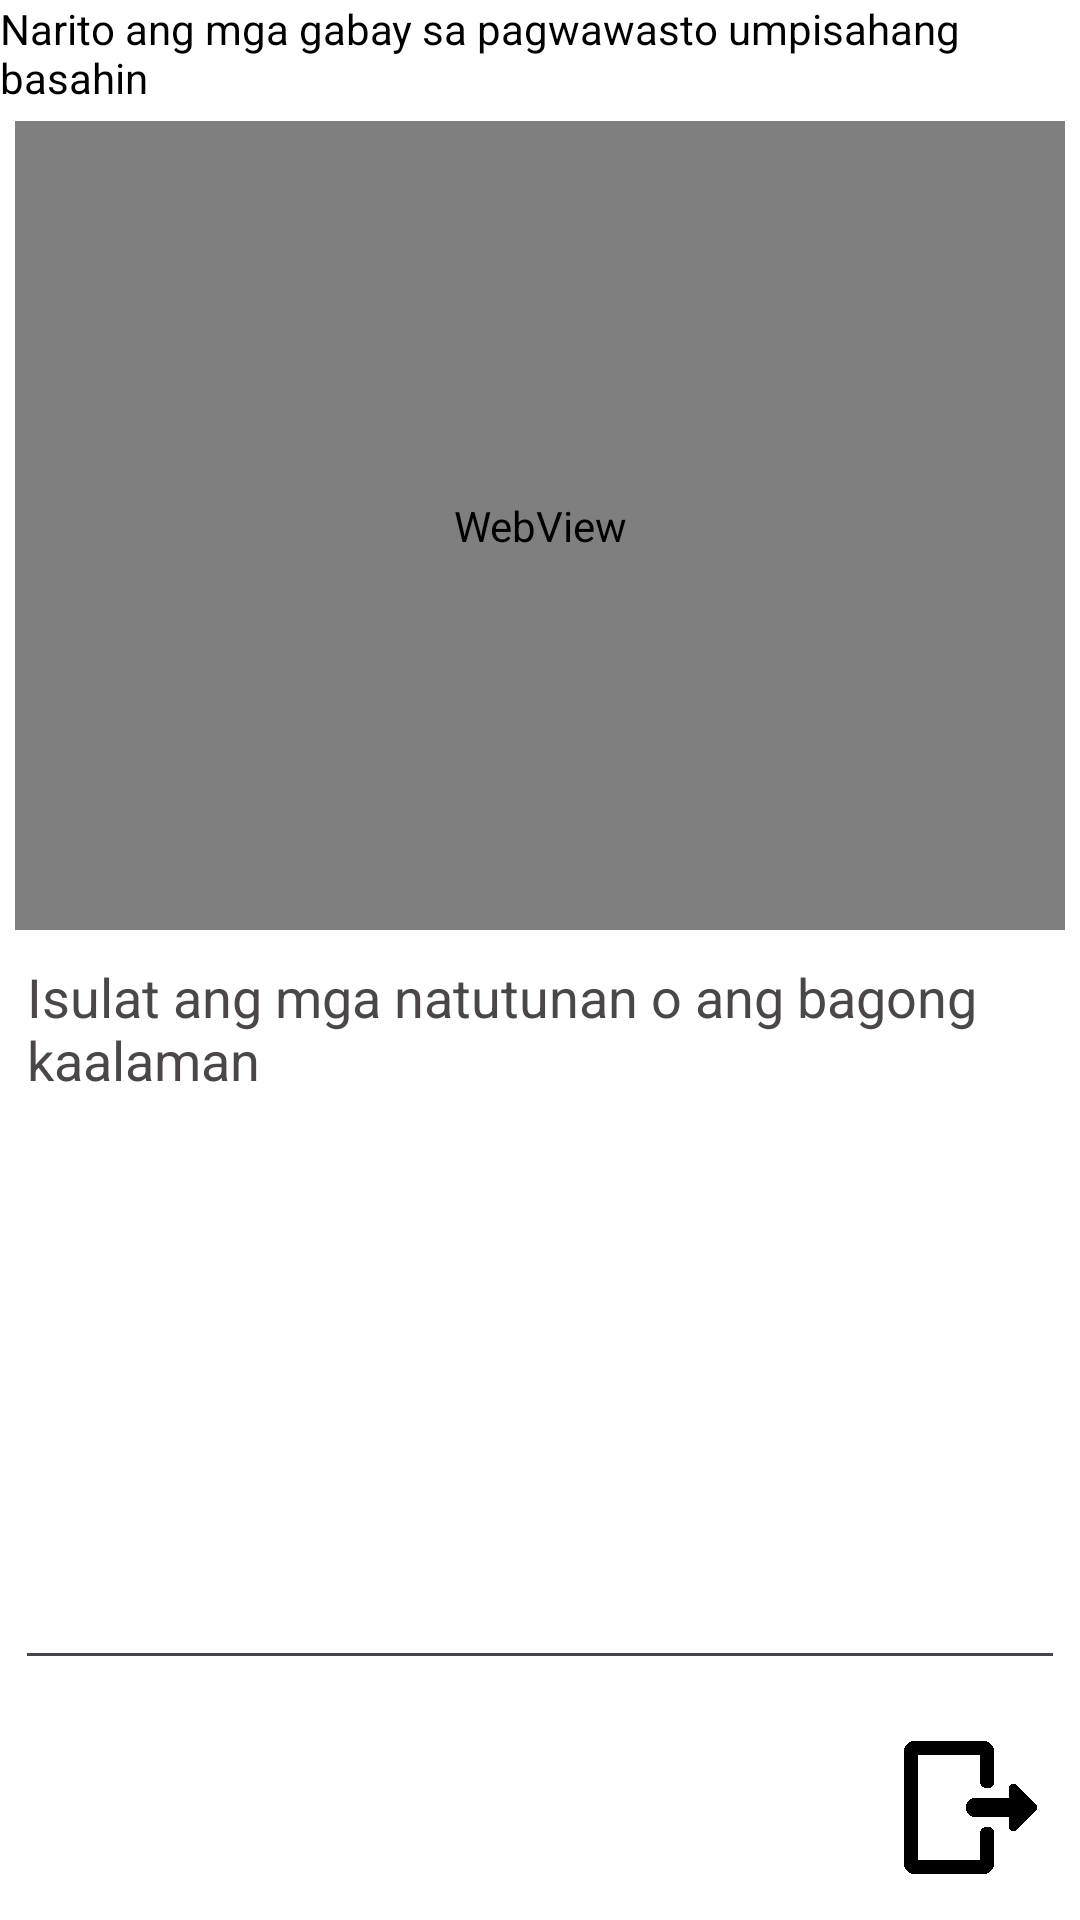

This screen was rendered from an Android layout file. Write that file and the resources it references.
<!-- AndroidManifest.xml: application theme Theme.GCA2 -->
<!-- res/layout/fragment_ppt_view.xml -->
<?xml version="1.0" encoding="utf-8"?>
<androidx.constraintlayout.widget.ConstraintLayout xmlns:android="http://schemas.android.com/apk/res/android"
    xmlns:app="http://schemas.android.com/apk/res-auto"
    xmlns:tools="http://schemas.android.com/tools"
    android:layout_width="match_parent"
    android:layout_height="match_parent"
    android:background="#FFFFFF">

    <ImageButton
        android:id="@+id/from_ppt"
        android:layout_width="53dp"
        android:layout_height="55dp"
        android:layout_marginEnd="10dp"
        android:layout_marginBottom="10dp"
        android:background="#FFFFFF"
        android:scaleType="fitCenter"
        android:src="@drawable/exit_button"
        app:layout_constraintBottom_toBottomOf="parent"
        app:layout_constraintEnd_toEndOf="parent"
        tools:srcCompat="@tools:sample/avatars" />

    <TextView
        android:id="@+id/textView8"
        android:layout_width="wrap_content"
        android:layout_height="wrap_content"
        android:text="Narito ang mga gabay sa pagwawasto umpisahang basahin"
        android:textColor="#000000"
        app:layout_constraintEnd_toEndOf="parent"
        app:layout_constraintHorizontal_bias="0.406"
        app:layout_constraintStart_toStartOf="parent"
        app:layout_constraintTop_toTopOf="parent" />


    <EditText
        android:id="@+id/editTextTextMultiLine"
        android:layout_width="0dp"
        android:layout_height="250dp"
        android:layout_marginStart="5dp"
        android:layout_marginEnd="5dp"
        android:layout_marginBottom="15dp"
        android:ems="10"
        android:gravity="start|top"
        android:hint="Isulat ang mga natutunan o ang bagong kaalaman"
        android:inputType="textMultiLine"
        android:textColor="#040000"
        android:textColorHint="#4B4747"
        app:layout_constraintBottom_toTopOf="@+id/from_ppt"
        app:layout_constraintEnd_toEndOf="parent"
        app:layout_constraintHorizontal_bias="0.481"
        app:layout_constraintStart_toStartOf="parent" />

    <WebView
        android:id="@+id/webView"
        android:layout_width="0dp"
        android:layout_height="0dp"
        android:layout_marginStart="5dp"
        android:layout_marginTop="5dp"
        android:layout_marginEnd="5dp"
        app:layout_constraintBottom_toTopOf="@+id/editTextTextMultiLine"
        app:layout_constraintEnd_toEndOf="parent"
        app:layout_constraintStart_toStartOf="parent"
        app:layout_constraintTop_toBottomOf="@+id/textView8" />

</androidx.constraintlayout.widget.ConstraintLayout>
<!-- resources referenced by this layout -->
<resources>
  <!-- drawable exit_button: png bitmap (drawable, 70811 bytes) -->
  <style name="Theme.GCA2" parent="Base.Theme.GCA2" />
  <style name="Base.Theme.GCA2" parent="Theme.Material3.DayNight.NoActionBar">
          
          
      </style>
</resources>
